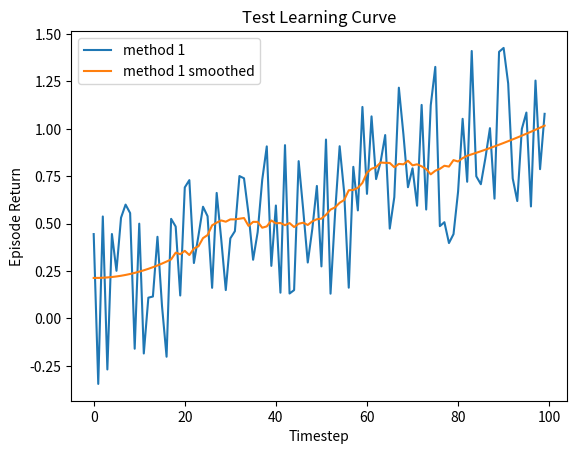

This chart was generated by the following Python code:
#!/usr/bin/env python3
# -*- coding: utf-8 -*-
"""
Practical for course 'Reinforcement Learning',
Leiden University, The Netherlands
By Thomas Moerland
"""

import numpy as np
import matplotlib.pyplot as plt
from scipy.signal import savgol_filter
# from statsmodels.nonparametric.kernel_regression import KernelReg

# Begin Class LearningCurvePlot ##############################################################
class LearningCurvePlot:

    def __init__(self,title=None):
        self.fig,self.ax = plt.subplots()
        self.ax.set_xlabel('Timestep')
        self.ax.set_ylabel('Episode Return')      
        if title is not None:
            self.ax.set_title(title)
        
    def add_curve(self,x,y,label=None):
        ''' y: vector of average reward results
        label: string to appear as label in plot legend '''
        if label is not None:
            self.ax.plot(x,y,label=label)
        else:
            self.ax.plot(x,y)
    
    def set_ylim(self,lower,upper):
        self.ax.set_ylim([lower,upper])

    def add_hline(self,height,label):
        self.ax.axhline(height,ls='--',c='k',label=label)

    def save(self,name='test.png'):
        ''' name: string for filename of saved figure '''
        self.ax.legend()
        self.fig.savefig(name,dpi=300)
# End Class LearningCurvePlot ##############################################################


def smooth(y, window, poly=2):
    '''
    y: vector to be smoothed 
    window: size of the smoothing window '''
    return savgol_filter(y,window,poly)

### One suggested simplest policy {eps, 1-eps} is below, however, I implement the one that was mentioned in the assignment instead.
#def e_greedy(Qa_s, eps):
#    ''' Qa_s: vector of action values for state s
#        epsilon: exploration parameter '''
#    if np.random.rand() < eps:
#        return np.random.randint(0,len(Qa_s)) # Explore action space
#    else:
#        return argmax(Qa_s) # Exploit learned values

def e_greedy(Qa_s, eps):
    """
    Sample one action using epsilon-greedy policy
    Qa_s: 1D array of Q-values for current state's actions
    eps: epsilon in the closed boundary [0,1]
    """
    n_A = len(Qa_s)     # number of actions
    greedy_a = argmax(Qa_s)  # tie breaking argmax()
    # Base probability for all actions, fill probs matrix with the same values (will not sum up to 1 yet)
    probs = np.full(n_A, eps / n_A, dtype=float)
    # Greedy action gets the remaining probability mass (1 - eps) plus its share of the exploration probability (eps/n_A)
    probs[greedy_a] = 1.0 - eps * (n_A - 1) / n_A
    selected_action = np.random.choice(n_A, p=probs)
    # Sample action from this distribution
    return selected_action

def softmax(x, temp):   # aka Boltzmann policy (Mentioned as Boltzmann in the assignment)
    ''' Computes the softmax of vector x with temperature parameter 'temp' '''
    x = x / temp # scale by temperature
    z = x - max(x) # substract max to prevent overflow of softmax
    selected_action = np.exp(z)/np.sum(np.exp(z)) # compute softmax
    return selected_action

def argmax(x):
    ''' Own variant of np.argmax with random tie breaking '''
    try:
        return np.random.choice(np.where(x == np.max(x))[0])
    except:
        return np.argmax(x)

def linear_anneal(t,T,start,final,percentage):
    ''' Linear annealing scheduler
    t: current timestep
    T: total timesteps
    start: initial value
    final: value after percentage*T steps
    percentage: percentage of T after which annealing finishes
    ''' 
    final_from_T = int(percentage*T)
    if t > final_from_T:
        return final
    else:
        return final + (start - final) * (final_from_T - t)/final_from_T

if __name__ == '__main__':
    # Test Learning curve plot
    x = np.arange(100)
    y = 0.01*x + np.random.rand(100) - 0.4 # generate some learning curve y
    LCTest = LearningCurvePlot(title="Test Learning Curve")
    LCTest.add_curve(x,y,label='method 1')
    LCTest.add_curve(x,smooth(y,window=35),label='method 1 smoothed')
    LCTest.save(name='learning_curve_test.png')
    plt.show()
    
